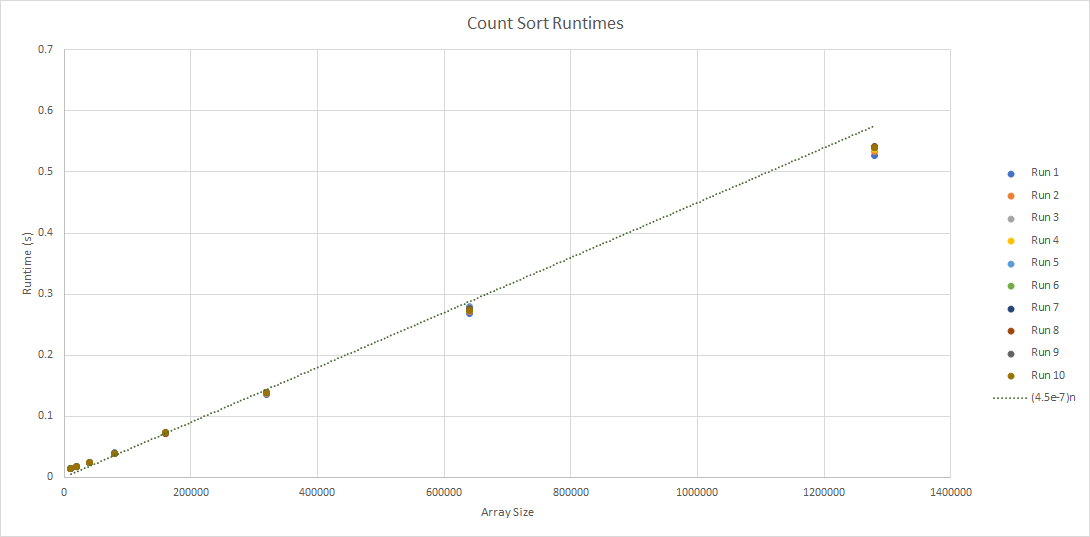

The table this chart was drawn from, first rows:
0.014788368251174688, 0.01442628912627697, 0.014197652693837881, 0.014283379074186087, 0.014298086054623127, 0.014297277200967073, 0.01429982203990221, 0.014240810181945562, 0.014263494871556759, 0.014223410282284021, 
0.01749, 0.01739, 0.01731, 0.0175, 0.01732, 0.01747, 0.01731, 0.01745, 0.01744, 0.01742, 
0.02441, 0.024, 0.02383, 0.02401, 0.02394, 0.024, 0.02407, 0.02419, 0.02384, 0.02409, 
0.03982, 0.03871, 0.03862, 0.03828, 0.03832, 0.03862, 0.03829, 0.03881, 0.03857, 0.03869, 
0.07347, 0.07277, 0.07164, 0.0721, 0.07175, 0.07232, 0.07336, 0.07181, 0.07237, 0.07279, 
0.1359, 0.1371, 0.1379, 0.1381, 0.139, 0.1388, 0.1388, 0.1385, 0.1383, 0.1386, 
0.2686, 0.2718, 0.2732, 0.2743, 0.2793, 0.2724, 0.2751, 0.2757, 0.2738, 0.2736, 
0.5273, 0.5332, 0.5414, 0.5369, 0.5399, 0.5399, 0.5421, 0.5414, 0.5409, 0.5396, 
